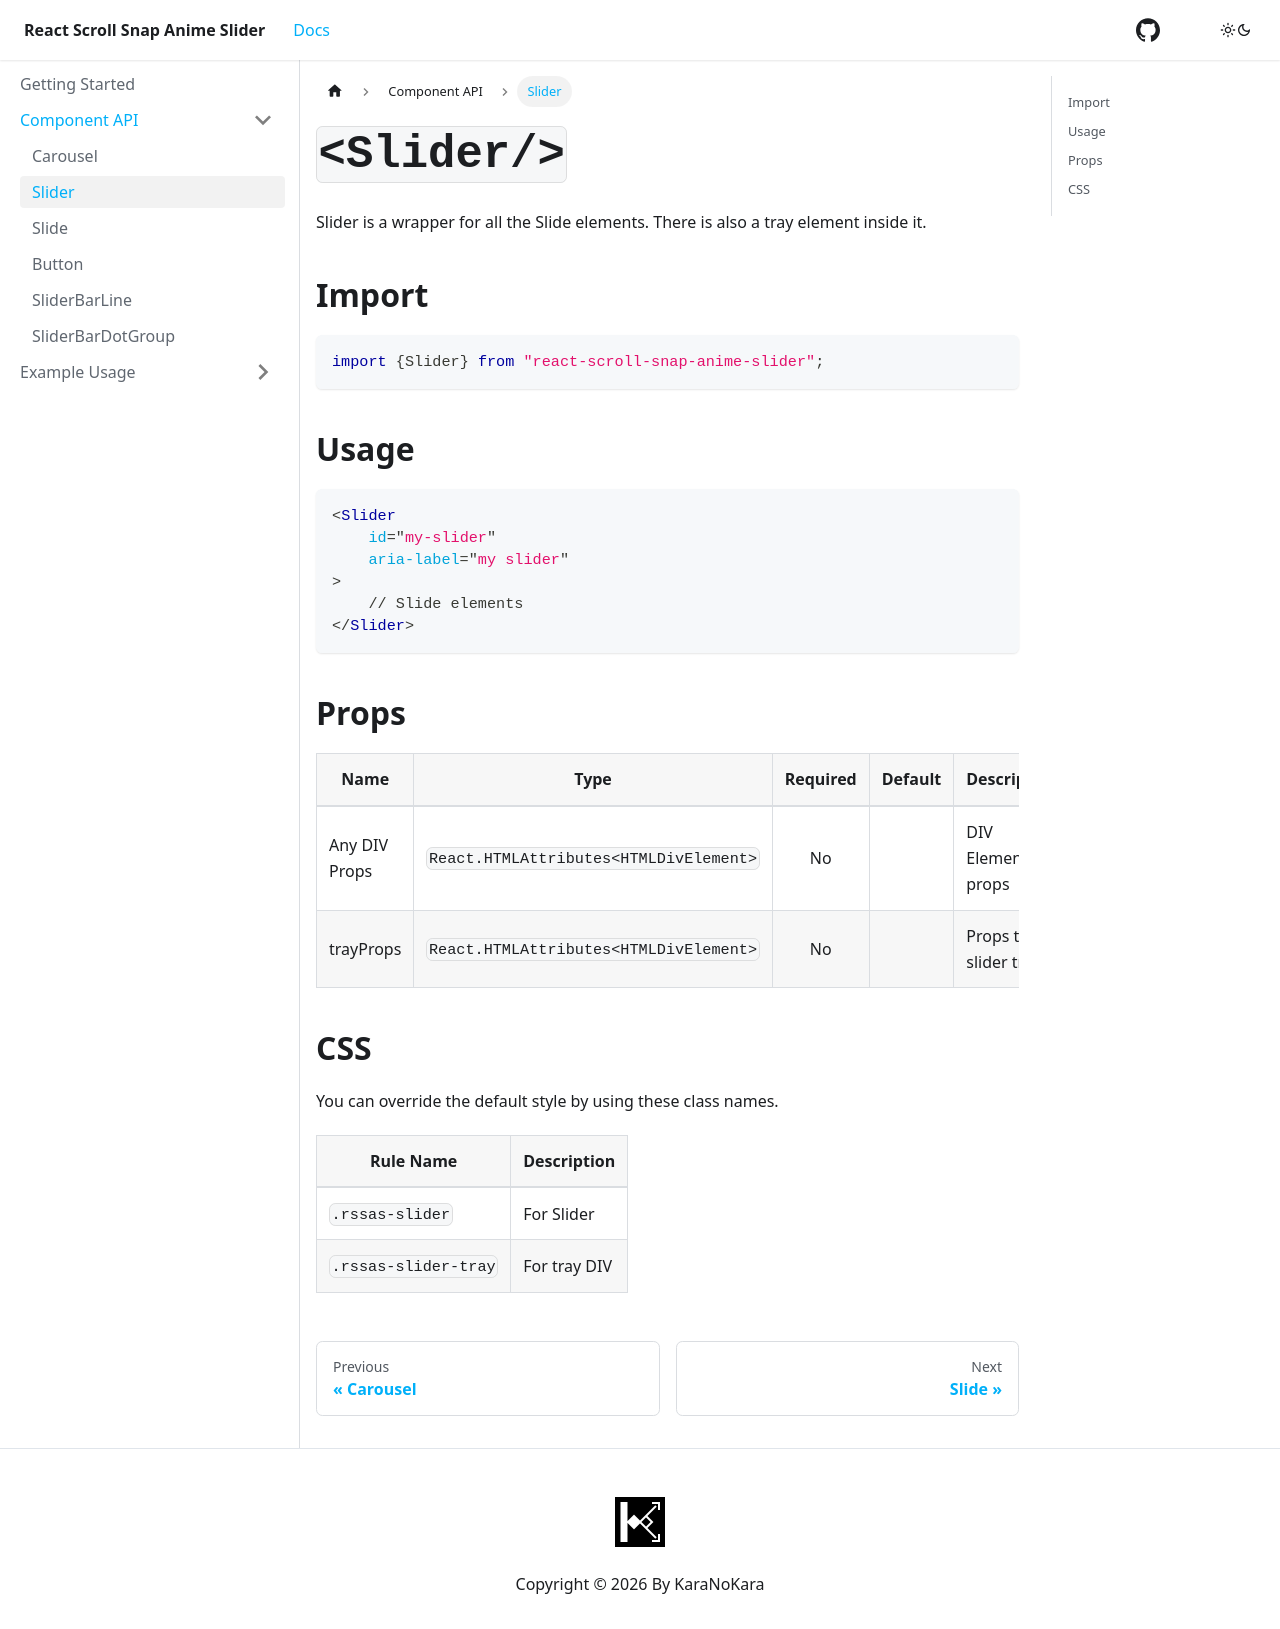

repository: karanokara/react-scroll-snap-anime-slider · page: docs/component-api/slider/index.html · generator: docusaurus

---
sidebar_position: 2
title: Slider
---

# `<Slider/>`

Slider is a wrapper for all the Slide elements. There is also a tray element inside it.  

## Import

```jsx
import {Slider} from "react-scroll-snap-anime-slider";
```

## Usage

```jsx
<Slider
    id="my-slider"
    aria-label="my slider"
>
    // Slide elements        
</Slider>
```

## Props


| Name          |                  Type                  | Required | Default | Description              |
| ------------- | :------------------------------------: | :------: | :-----: | :----------------------- |
| Any DIV Props | `React.HTMLAttributes<HTMLDivElement>` |    No    |         | DIV Element props        |
| trayProps     | `React.HTMLAttributes<HTMLDivElement>` |    No    |         | Props to the slider tray |


## CSS

You can override the default style by using these class names.

| Rule Name            | Description  |
| -------------------- | ------------ |
| `.rssas-slider`      | For Slider   |
| `.rssas-slider-tray` | For tray DIV |
